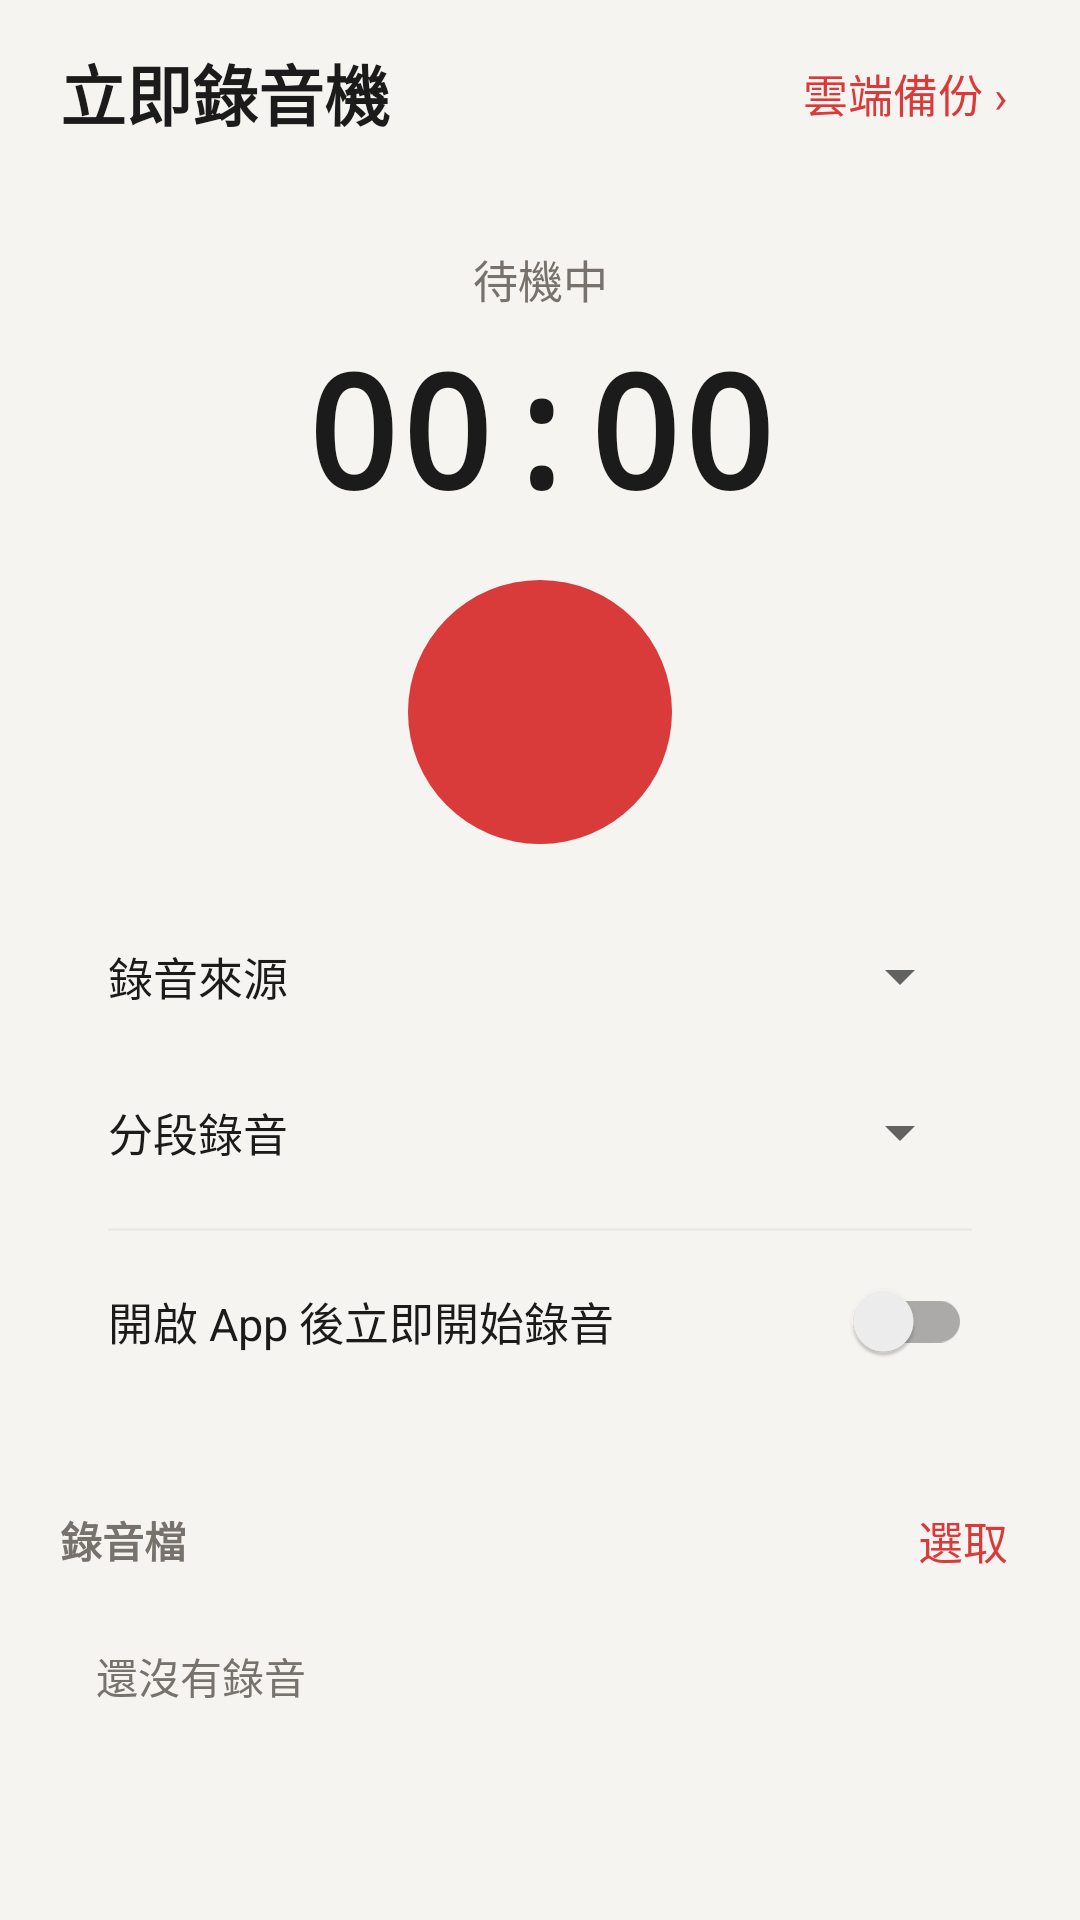

Android layout source for this screen:
<!-- AndroidManifest.xml: application theme Theme.Record -->
<!-- res/layout/activity_main.xml -->
<?xml version="1.0" encoding="utf-8"?>
<LinearLayout xmlns:android="http://schemas.android.com/apk/res/android"
    android:layout_width="match_parent"
    android:layout_height="match_parent"
    android:background="@color/bg"
    android:orientation="vertical"
    android:paddingStart="16dp"
    android:paddingTop="12dp"
    android:paddingEnd="16dp"
    android:paddingBottom="8dp">

    <LinearLayout
        android:layout_width="match_parent"
        android:layout_height="wrap_content"
        android:gravity="center_vertical"
        android:orientation="horizontal"
        android:paddingBottom="12dp">

        <TextView
            android:layout_width="0dp"
            android:layout_height="wrap_content"
            android:layout_weight="1"
            android:paddingStart="4dp"
            android:text="@string/app_name"
            android:textColor="@color/text"
            android:textSize="22sp"
            android:textStyle="bold" />

        <TextView
            android:id="@+id/tvBackup"
            android:layout_width="wrap_content"
            android:layout_height="wrap_content"
            android:padding="8dp"
            android:text="@string/backup_link"
            android:textColor="@color/brand"
            android:textSize="15sp" />
    </LinearLayout>

    
    <LinearLayout
        android:layout_width="match_parent"
        android:layout_height="wrap_content"
        android:background="@drawable/bg_card"
        android:orientation="vertical"
        android:padding="20dp">

        <TextView
            android:id="@+id/tvStatus"
            android:layout_width="match_parent"
            android:layout_height="wrap_content"
            android:gravity="center"
            android:text="@string/status_idle"
            android:textColor="@color/text_sub"
            android:textSize="15sp" />

        <TextView
            android:id="@+id/tvTime"
            android:layout_width="match_parent"
            android:layout_height="wrap_content"
            android:layout_marginTop="4dp"
            android:fontFamily="monospace"
            android:gravity="center"
            android:text="00:00"
            android:textColor="@color/text"
            android:textSize="52sp"
            android:textStyle="bold" />

        <LinearLayout
            android:layout_width="match_parent"
            android:layout_height="wrap_content"
            android:layout_marginTop="16dp"
            android:gravity="center"
            android:orientation="horizontal">

            <ImageButton
                android:id="@+id/btnPause"
                android:layout_width="56dp"
                android:layout_height="56dp"
                android:background="@drawable/bg_circle_soft"
                android:contentDescription="@string/btn_pause"
                android:padding="16dp"
                android:scaleType="fitCenter"
                android:src="@drawable/ic_pause"
                android:tint="@color/icon"
                android:visibility="invisible" />

            <ImageButton
                android:id="@+id/btnRecord"
                android:layout_width="88dp"
                android:layout_height="88dp"
                android:layout_marginStart="24dp"
                android:layout_marginEnd="24dp"
                android:background="@drawable/bg_record"
                android:contentDescription="@string/btn_start"
                android:padding="26dp"
                android:scaleType="fitCenter"
                android:src="@drawable/ic_mic"
                android:tint="@color/white" />

            
            <View
                android:layout_width="56dp"
                android:layout_height="56dp"
                android:visibility="invisible" />
        </LinearLayout>

        <LinearLayout
            android:layout_width="match_parent"
            android:layout_height="wrap_content"
            android:layout_marginTop="20dp"
            android:gravity="center_vertical"
            android:orientation="horizontal">

            <TextView
                android:layout_width="wrap_content"
                android:layout_height="wrap_content"
                android:text="@string/source_title"
                android:textColor="@color/text"
                android:textSize="15sp" />

            <Spinner
                android:id="@+id/spSource"
                android:layout_width="0dp"
                android:layout_height="48dp"
                android:layout_marginStart="12dp"
                android:layout_weight="1" />
        </LinearLayout>

        <LinearLayout
            android:layout_width="match_parent"
            android:layout_height="wrap_content"
            android:layout_marginTop="4dp"
            android:gravity="center_vertical"
            android:orientation="horizontal">

            <TextView
                android:layout_width="wrap_content"
                android:layout_height="wrap_content"
                android:text="@string/segment_title"
                android:textColor="@color/text"
                android:textSize="15sp" />

            <Spinner
                android:id="@+id/spSegment"
                android:layout_width="0dp"
                android:layout_height="48dp"
                android:layout_marginStart="12dp"
                android:layout_weight="1" />
        </LinearLayout>

        <View
            android:layout_width="match_parent"
            android:layout_height="1dp"
            android:layout_marginTop="8dp"
            android:layout_marginBottom="8dp"
            android:background="@color/soft" />

        <androidx.appcompat.widget.SwitchCompat
            android:id="@+id/swAuto"
            android:layout_width="match_parent"
            android:layout_height="wrap_content"
            android:minHeight="44dp"
            android:text="@string/auto_start"
            android:textColor="@color/text"
            android:textSize="15sp" />
    </LinearLayout>

    
    <LinearLayout
        android:layout_width="match_parent"
        android:layout_height="wrap_content"
        android:gravity="center_vertical"
        android:orientation="horizontal"
        android:paddingTop="12dp">

        <TextView
            android:id="@+id/tvListTitle"
            android:layout_width="0dp"
            android:layout_height="wrap_content"
            android:layout_weight="1"
            android:paddingStart="4dp"
            android:text="@string/list_title"
            android:textColor="@color/text_sub"
            android:textSize="14sp"
            android:textStyle="bold" />

        <TextView
            android:id="@+id/tvSelect"
            android:layout_width="wrap_content"
            android:layout_height="wrap_content"
            android:padding="8dp"
            android:text="@string/select"
            android:textColor="@color/brand"
            android:textSize="15sp" />
    </LinearLayout>

    <TextView
        android:id="@+id/tvEmpty"
        android:layout_width="match_parent"
        android:layout_height="wrap_content"
        android:padding="16dp"
        android:text="@string/list_empty"
        android:textColor="@color/text_sub"
        android:textSize="14sp" />

    <ListView
        android:id="@+id/listView"
        android:layout_width="match_parent"
        android:layout_height="0dp"
        android:layout_weight="1"
        android:clipToPadding="false"
        android:divider="@null"
        android:dividerHeight="0dp"
        android:listSelector="@android:color/transparent"
        android:paddingBottom="12dp"
        android:scrollbars="none" />

    
    <LinearLayout
        android:id="@+id/selectBar"
        android:layout_width="match_parent"
        android:layout_height="wrap_content"
        android:background="@drawable/bg_card"
        android:gravity="center_vertical"
        android:orientation="horizontal"
        android:padding="4dp"
        android:visibility="gone">

        <Button
            android:id="@+id/btnSelAll"
            style="@style/Widget.AppCompat.Button.Borderless.Colored"
            android:layout_width="0dp"
            android:layout_height="wrap_content"
            android:layout_weight="1"
            android:text="@string/sel_all" />

        <Button
            android:id="@+id/btnSelDelete"
            style="@style/Widget.AppCompat.Button.Borderless.Colored"
            android:layout_width="0dp"
            android:layout_height="wrap_content"
            android:layout_weight="1"
            android:text="@string/act_delete"
            android:textColor="@color/danger" />

        <Button
            android:id="@+id/btnSelCancel"
            style="@style/Widget.AppCompat.Button.Borderless.Colored"
            android:layout_width="0dp"
            android:layout_height="wrap_content"
            android:layout_weight="1"
            android:text="@string/sel_cancel" />
    </LinearLayout>
</LinearLayout>
<!-- resources referenced by this layout -->
<resources>
  <color name="bg">#F5F4F1</color>
  <color name="brand">#D93A3A</color>
  <color name="danger">#C0392B</color>
  <color name="icon">#4A4640</color>
  <color name="soft">#ECEAE6</color>
  <color name="text">#1B1B1B</color>
  <color name="text_sub">#77736C</color>
  <color name="white">#FFFFFF</color>
  <!-- drawable bg_circle_soft (drawable) -->
  <?xml version="1.0" encoding="utf-8"?>
  <ripple xmlns:android="http://schemas.android.com/apk/res/android"
      android:color="#33808080">
      <item>
          <shape android:shape="oval">
              <solid android:color="@color/soft" />
          </shape>
      </item>
  </ripple>
  <!-- drawable bg_record (drawable) -->
  <?xml version="1.0" encoding="utf-8"?>
  <ripple xmlns:android="http://schemas.android.com/apk/res/android"
      android:color="#44FFFFFF">
      <item>
          <shape android:shape="oval">
              <solid android:color="@color/brand" />
          </shape>
      </item>
  </ripple>
  <string name="act_delete">刪除</string>
  <string name="app_name">立即錄音機</string>
  <string name="auto_start">開啟 App 後立即開始錄音</string>
  <string name="backup_link">雲端備份 ›</string>
  <string name="btn_pause">暫停</string>
  <string name="btn_start">● 開始錄音</string>
  <string name="list_empty">還沒有錄音</string>
  <string name="list_title">錄音檔</string>
  <string name="segment_title">分段錄音</string>
  <string name="sel_all">全選</string>
  <string name="sel_cancel">取消</string>
  <string name="select">選取</string>
  <string name="source_title">錄音來源</string>
  <string name="status_idle">待機中</string>
  <style name="Theme.Record" parent="Theme.AppCompat.DayNight.NoActionBar">
          <item name="colorPrimary">@color/brand</item>
          <item name="colorPrimaryDark">@color/brand_dark</item>
          <item name="colorAccent">@color/brand</item>
          <item name="android:windowBackground">@color/bg</item>
          <item name="android:statusBarColor">@color/bg</item>
          <item name="android:navigationBarColor">@color/bg</item>
          <item name="android:windowLightStatusBar">true</item>
          <item name="android:windowLightNavigationBar">true</item>
      </style>
  <color name="brand_dark">#A82727</color>
</resources>
